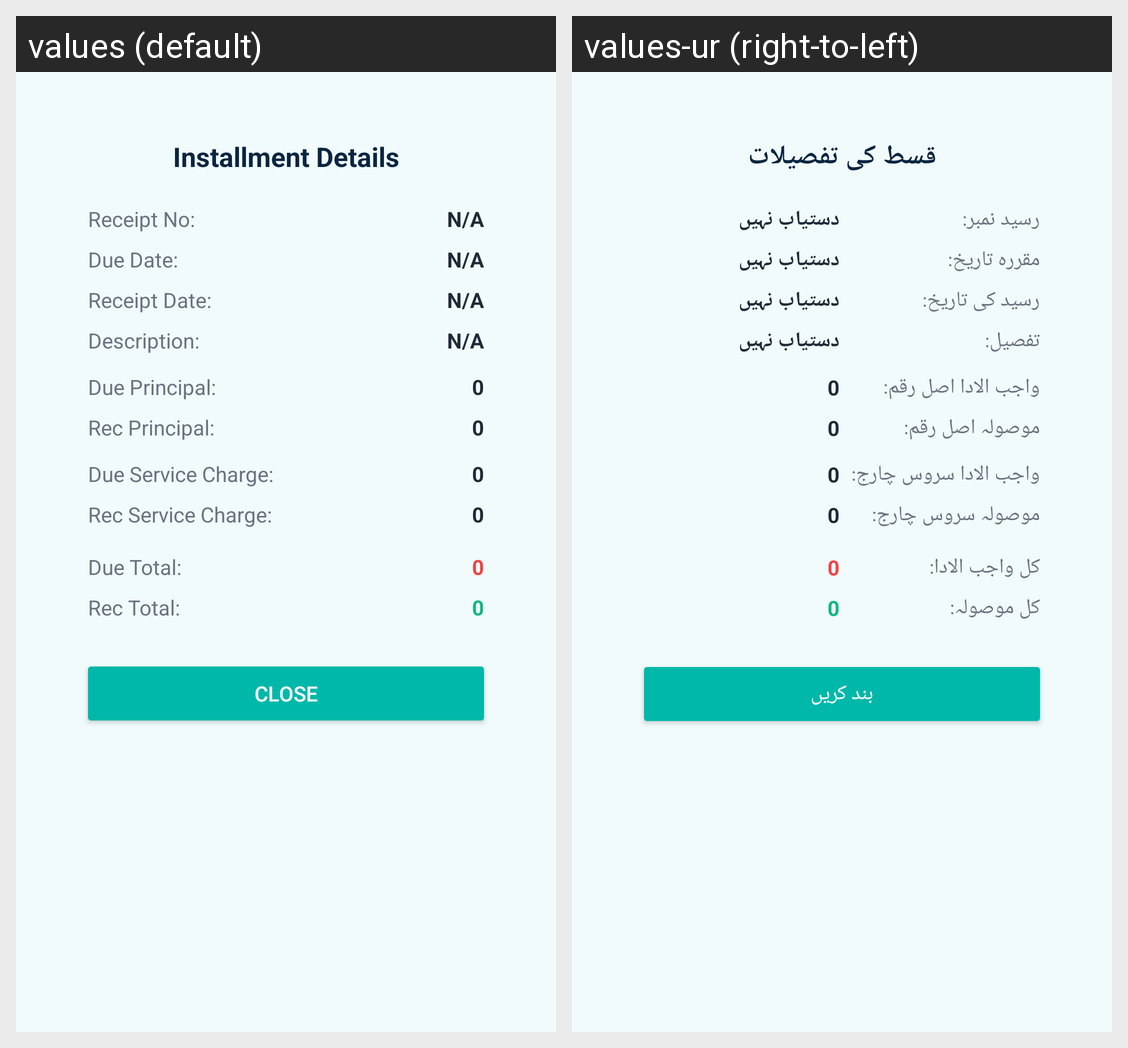

For this localized Android screen grid, give each drawn string resource with its value in every locale shown.
Android screen res/layout/dialog_ledger_details.xml rendered under 2 locales, left to right: values (default), values-ur (right-to-left). Device: Nexus 5 (rendered at 1080×1920; each locale shown at half size, 540×960, under a caption strip naming it); theme Theme.AssanFinanceApp.
Strings drawn on this screen, with the default value and each locale's value (text and hints the layout hard-codes, and strings that could not be matched under every locale, appear in the picture but are not listed):

auto_installment_details_721
  values: Installment Details
  values-ur: قسط کی تفصیلات

auto_receipt_no_722
  values: Receipt No:
  values-ur: رسید نمبر:

auto_n_a_723
  values: N/A
  values-ur: دستیاب نہیں

auto_due_date_724
  values: Due Date:
  values-ur: مقررہ تاریخ:

auto_receipt_date_725
  values: Receipt Date:
  values-ur: رسید کی تاریخ:

auto_description_726
  values: Description:
  values-ur: تفصیل:

auto_due_principal_727
  values: Due Principal:
  values-ur: واجب الادا اصل رقم:

str_0
  values: 0
  values-ur: 0

auto_rec_principal_728
  values: Rec Principal:
  values-ur: موصولہ اصل رقم:

auto_due_service_charge_729
  values: Due Service Charge:
  values-ur: واجب الادا سروس چارج:

auto_rec_service_charge_730
  values: Rec Service Charge:
  values-ur: موصولہ سروس چارج:

auto_due_total_739
  values: Due Total:
  values-ur: کل واجب الادا:

auto_rec_total_740
  values: Rec Total:
  values-ur: کل موصولہ:

str_close
  values: Close
  values-ur: بند کریں
